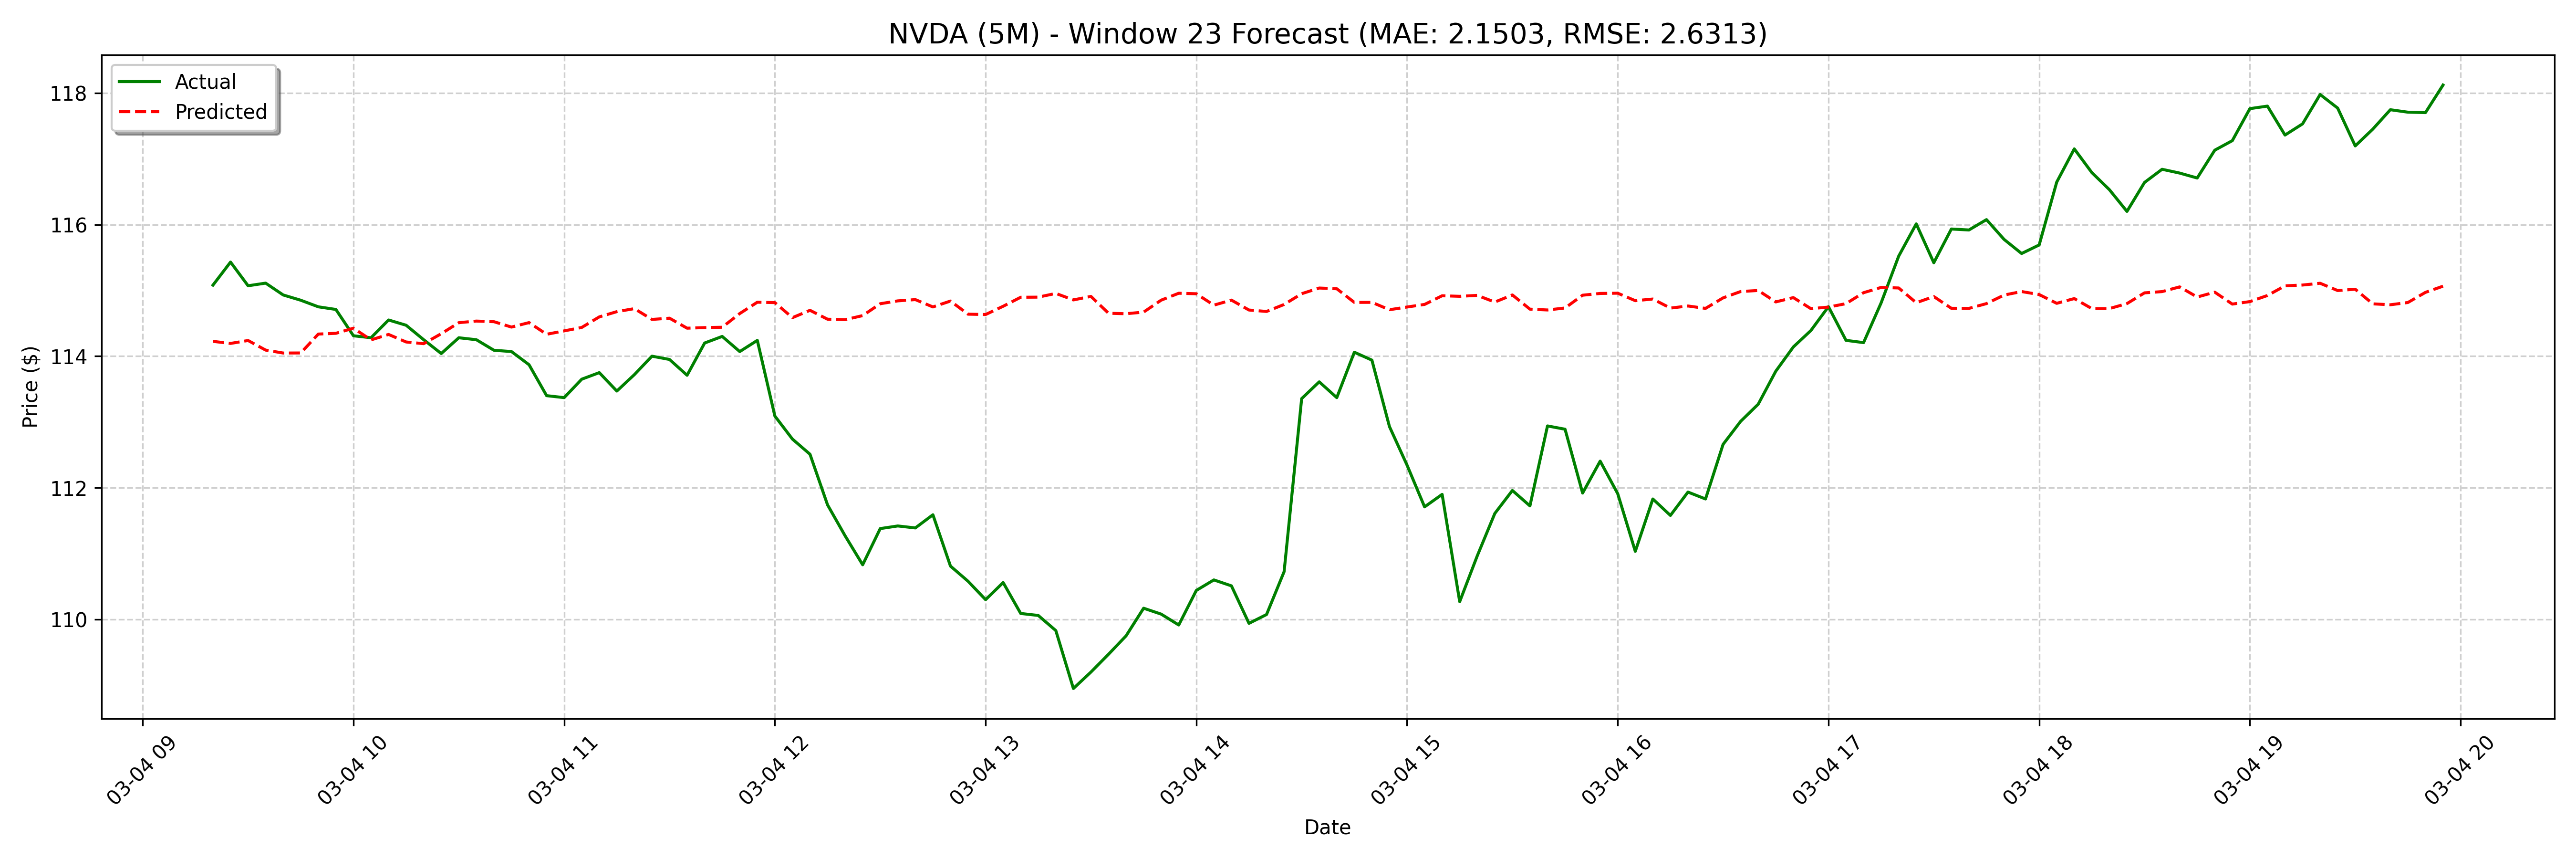

Source data for this figure (header and first rows):
date, actual, forecast
2025-03-04 09:20:00, 115.1, 114.2
2025-03-04 09:25:00, 115.4, 114.2
2025-03-04 09:30:00, 115.1, 114.2
2025-03-04 09:35:00, 115.1, 114.1
2025-03-04 09:40:00, 114.9, 114
2025-03-04 09:45:00, 114.8, 114
2025-03-04 09:50:00, 114.8, 114.3
2025-03-04 09:55:00, 114.7, 114.3
2025-03-04 10:00:00, 114.3, 114.4
2025-03-04 10:05:00, 114.3, 114.2
2025-03-04 10:10:00, 114.5, 114.3
2025-03-04 10:15:00, 114.5, 114.2
2025-03-04 10:20:00, 114.2, 114.2
2025-03-04 10:25:00, 114, 114.3
2025-03-04 10:30:00, 114.3, 114.5
2025-03-04 10:35:00, 114.2, 114.5
2025-03-04 10:40:00, 114.1, 114.5
2025-03-04 10:45:00, 114.1, 114.4
2025-03-04 10:50:00, 113.9, 114.5
2025-03-04 10:55:00, 113.4, 114.3
2025-03-04 11:00:00, 113.4, 114.4
2025-03-04 11:05:00, 113.7, 114.4
2025-03-04 11:10:00, 113.8, 114.6
2025-03-04 11:15:00, 113.5, 114.7
2025-03-04 11:20:00, 113.7, 114.7
2025-03-04 11:25:00, 114.0, 114.6
2025-03-04 11:30:00, 114, 114.6
2025-03-04 11:35:00, 113.7, 114.4
2025-03-04 11:40:00, 114.2, 114.4
2025-03-04 11:45:00, 114.3, 114.4
2025-03-04 11:50:00, 114.1, 114.6
2025-03-04 11:55:00, 114.2, 114.8
2025-03-04 12:00:00, 113.1, 114.8
2025-03-04 12:05:00, 112.7, 114.6
2025-03-04 12:10:00, 112.5, 114.7
2025-03-04 12:15:00, 111.7, 114.6
2025-03-04 12:20:00, 111.3, 114.6
2025-03-04 12:25:00, 110.8, 114.6
2025-03-04 12:30:00, 111.4, 114.8
2025-03-04 12:35:00, 111.4, 114.8
2025-03-04 12:40:00, 111.4, 114.9
2025-03-04 12:45:00, 111.6, 114.7
2025-03-04 12:50:00, 110.8, 114.8
2025-03-04 12:55:00, 110.6, 114.6
2025-03-04 13:00:00, 110.3, 114.6
2025-03-04 13:05:00, 110.6, 114.8
2025-03-04 13:10:00, 110.1, 114.9
2025-03-04 13:15:00, 110.1, 114.9
2025-03-04 13:20:00, 109.8, 115
2025-03-04 13:25:00, 109, 114.9
2025-03-04 13:30:00, 109.2, 114.9
2025-03-04 13:35:00, 109.5, 114.7
2025-03-04 13:40:00, 109.8, 114.6
2025-03-04 13:45:00, 110.2, 114.7
2025-03-04 13:50:00, 110.1, 114.9
2025-03-04 13:55:00, 109.9, 115
2025-03-04 14:00:00, 110.4, 114.9
2025-03-04 14:05:00, 110.6, 114.8
2025-03-04 14:10:00, 110.5, 114.9
2025-03-04 14:15:00, 109.9, 114.7
... 68 more rows
